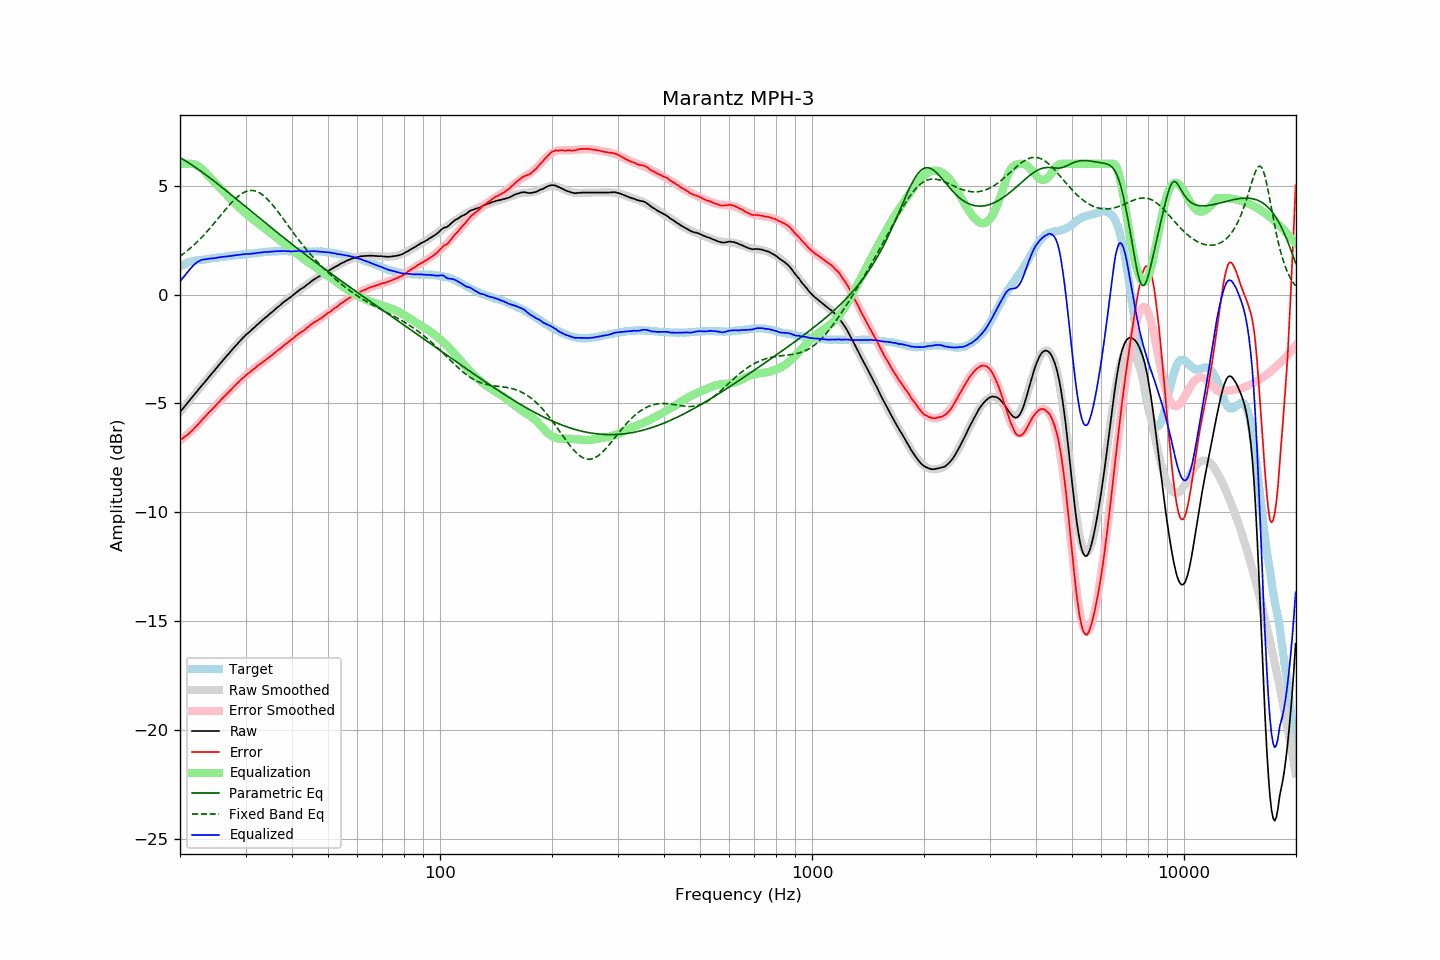

The table this chart was drawn from, first rows:
frequency, raw, error, smoothed, error_smoothed, equalization, parametric_eq, fixed_band_eq, equalized_raw, equalized_smoothed, target
20.00, -5.40, -6.69, -5.40, -6.71, 6.00, 6.29, 1.76, 0.60, 0.60, 1.29
20.20, -5.31, -6.64, -5.31, -6.65, 6.00, 6.25, 1.81, 0.69, 0.69, 1.33
20.40, -5.22, -6.59, -5.22, -6.59, 6.00, 6.20, 1.86, 0.78, 0.78, 1.37
20.61, -5.13, -6.53, -5.13, -6.53, 6.00, 6.16, 1.92, 0.87, 0.87, 1.40
20.81, -5.04, -6.48, -5.04, -6.46, 6.00, 6.11, 1.98, 0.96, 0.96, 1.44
21.02, -4.95, -6.43, -4.95, -6.40, 6.00, 6.06, 2.04, 1.05, 1.05, 1.48
21.23, -4.86, -6.35, -4.86, -6.33, 6.00, 6.02, 2.10, 1.14, 1.14, 1.50
21.44, -4.77, -6.28, -4.77, -6.27, 6.00, 5.97, 2.17, 1.23, 1.23, 1.52
21.66, -4.68, -6.22, -4.68, -6.20, 5.99, 5.92, 2.23, 1.31, 1.31, 1.54
21.87, -4.59, -6.13, -4.59, -6.13, 5.97, 5.87, 2.30, 1.39, 1.38, 1.55
22.09, -4.50, -6.06, -4.50, -6.06, 5.95, 5.82, 2.37, 1.45, 1.45, 1.56
22.31, -4.41, -5.98, -4.41, -5.98, 5.91, 5.77, 2.44, 1.50, 1.50, 1.57
22.54, -4.32, -5.90, -4.32, -5.91, 5.86, 5.72, 2.51, 1.54, 1.54, 1.58
22.76, -4.23, -5.82, -4.23, -5.83, 5.80, 5.66, 2.59, 1.58, 1.57, 1.59
22.99, -4.14, -5.73, -4.14, -5.75, 5.74, 5.61, 2.67, 1.60, 1.60, 1.59
23.22, -4.06, -5.66, -4.05, -5.67, 5.67, 5.55, 2.74, 1.61, 1.61, 1.60
23.45, -3.97, -5.58, -3.97, -5.59, 5.59, 5.50, 2.82, 1.62, 1.62, 1.61
23.69, -3.88, -5.50, -3.88, -5.51, 5.51, 5.44, 2.91, 1.63, 1.63, 1.62
23.92, -3.79, -5.42, -3.79, -5.43, 5.43, 5.39, 2.99, 1.64, 1.64, 1.63
24.16, -3.70, -5.35, -3.70, -5.35, 5.35, 5.33, 3.08, 1.65, 1.65, 1.65
24.40, -3.61, -5.28, -3.61, -5.27, 5.27, 5.28, 3.16, 1.66, 1.66, 1.67
24.65, -3.53, -5.20, -3.52, -5.19, 5.19, 5.22, 3.25, 1.66, 1.67, 1.67
24.89, -3.44, -5.12, -3.44, -5.11, 5.11, 5.16, 3.34, 1.68, 1.68, 1.68
25.14, -3.35, -5.04, -3.35, -5.04, 5.04, 5.10, 3.43, 1.69, 1.69, 1.69
25.39, -3.26, -4.96, -3.26, -4.96, 4.96, 5.05, 3.52, 1.70, 1.70, 1.70
25.65, -3.17, -4.89, -3.17, -4.88, 4.88, 4.99, 3.61, 1.71, 1.71, 1.72
25.91, -3.08, -4.80, -3.08, -4.81, 4.81, 4.93, 3.70, 1.73, 1.72, 1.72
26.16, -3.00, -4.73, -3.00, -4.73, 4.73, 4.87, 3.79, 1.73, 1.73, 1.73
26.43, -2.91, -4.65, -2.91, -4.65, 4.65, 4.81, 3.88, 1.74, 1.74, 1.74
26.69, -2.83, -4.58, -2.83, -4.58, 4.58, 4.75, 3.96, 1.75, 1.75, 1.75
26.96, -2.74, -4.51, -2.74, -4.50, 4.50, 4.69, 4.05, 1.76, 1.76, 1.77
27.23, -2.66, -4.44, -2.65, -4.42, 4.42, 4.63, 4.13, 1.76, 1.77, 1.77
27.50, -2.57, -4.35, -2.57, -4.35, 4.35, 4.57, 4.21, 1.78, 1.78, 1.78
27.77, -2.49, -4.27, -2.48, -4.27, 4.27, 4.51, 4.29, 1.78, 1.79, 1.78
28.05, -2.40, -4.20, -2.40, -4.20, 4.20, 4.45, 4.37, 1.80, 1.80, 1.80
28.33, -2.32, -4.12, -2.32, -4.12, 4.12, 4.39, 4.43, 1.81, 1.81, 1.80
28.62, -2.24, -4.05, -2.24, -4.05, 4.05, 4.33, 4.50, 1.81, 1.81, 1.81
28.90, -2.16, -3.98, -2.16, -3.98, 3.98, 4.27, 4.56, 1.83, 1.82, 1.82
29.19, -2.08, -3.90, -2.08, -3.91, 3.91, 4.21, 4.61, 1.84, 1.83, 1.82
29.48, -2.00, -3.85, -2.01, -3.85, 3.85, 4.14, 4.66, 1.85, 1.84, 1.85
29.78, -1.93, -3.78, -1.93, -3.78, 3.78, 4.08, 4.70, 1.85, 1.85, 1.85
30.08, -1.85, -3.71, -1.86, -3.71, 3.71, 4.02, 4.73, 1.86, 1.85, 1.86
30.38, -1.79, -3.65, -1.79, -3.65, 3.65, 3.96, 4.75, 1.86, 1.86, 1.86
30.68, -1.73, -3.60, -1.72, -3.59, 3.59, 3.90, 4.77, 1.86, 1.87, 1.87
30.99, -1.66, -3.53, -1.65, -3.53, 3.53, 3.84, 4.78, 1.87, 1.88, 1.87
31.30, -1.59, -3.47, -1.59, -3.47, 3.47, 3.78, 4.78, 1.88, 1.88, 1.88
31.61, -1.53, -3.42, -1.52, -3.41, 3.41, 3.72, 4.77, 1.88, 1.89, 1.89
31.93, -1.46, -3.36, -1.46, -3.36, 3.36, 3.66, 4.75, 1.90, 1.90, 1.90
32.24, -1.39, -3.29, -1.39, -3.30, 3.30, 3.60, 4.72, 1.91, 1.91, 1.90
32.57, -1.33, -3.25, -1.33, -3.24, 3.24, 3.54, 4.69, 1.91, 1.92, 1.92
32.89, -1.26, -3.18, -1.26, -3.19, 3.19, 3.48, 4.65, 1.93, 1.92, 1.93
33.22, -1.20, -3.13, -1.20, -3.13, 3.13, 3.42, 4.60, 1.93, 1.93, 1.93
33.55, -1.13, -3.07, -1.13, -3.07, 3.07, 3.35, 4.54, 1.95, 1.94, 1.94
33.89, -1.07, -3.02, -1.07, -3.02, 3.02, 3.29, 4.48, 1.95, 1.95, 1.95
34.23, -1.01, -2.97, -1.01, -2.96, 2.96, 3.23, 4.41, 1.95, 1.95, 1.96
34.57, -0.95, -2.92, -0.94, -2.91, 2.91, 3.17, 4.33, 1.96, 1.96, 1.97
34.92, -0.88, -2.84, -0.88, -2.85, 2.85, 3.11, 4.25, 1.97, 1.97, 1.97
35.27, -0.82, -2.79, -0.82, -2.79, 2.79, 3.05, 4.17, 1.97, 1.97, 1.97
35.62, -0.76, -2.74, -0.75, -2.73, 2.73, 3.00, 4.08, 1.97, 1.98, 1.98
35.97, -0.69, -2.67, -0.69, -2.67, 2.67, 2.94, 3.99, 1.99, 1.98, 1.98
... 635 more rows
